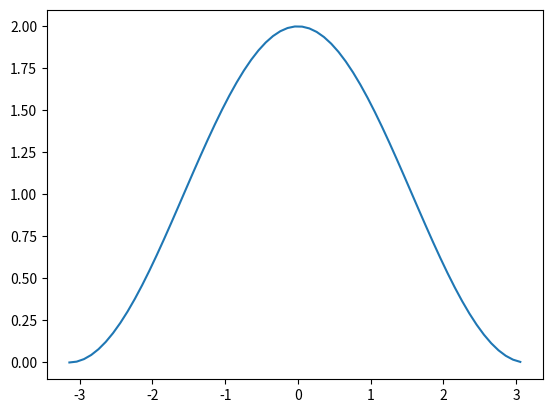

Generate this figure with matplotlib:
import numpy as np
import matplotlib.pyplot as plt

def f(x):
	return 1 + np.cos(x)

x = np.arange(-1*np.pi, 1*np.pi, 0.1)
y = f(x)

plt.plot(x, y)
plt.show()
